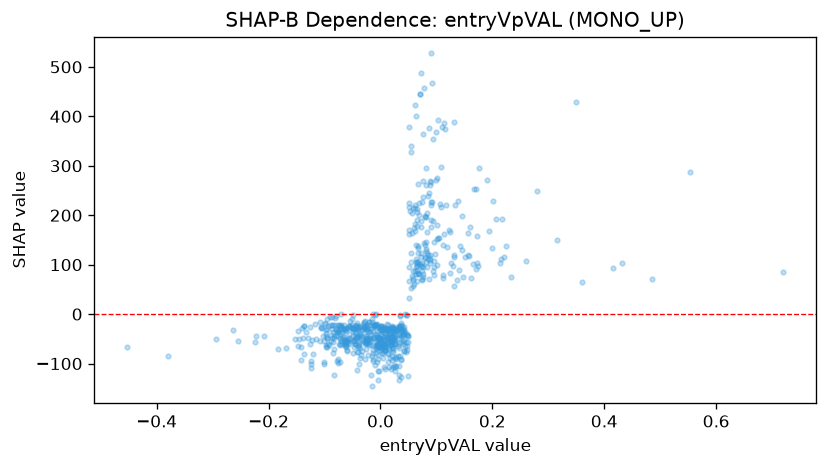

The table this chart was drawn from, first rows:
feature_value, shap_value
-0.3803, -84.69
-0.07177, -47.97
-0.2228, -44.11
-0.208, -45.07
-0.1523, -49.51
-0.2932, -49.49
-0.147, -63.82
-0.4528, -65.65
-0.1695, -69.32
-0.2248, -56.03
0.01255, -81.51
-0.1061, -25.12
-0.04055, -61.56
-0.08332, -71.08
-0.1827, -69.72
-0.08679, -48.43
-0.07298, -38.31
-0.08509, -35.71
-0.09567, -29.49
-0.1393, -49.12
-0.02052, -61.88
-0.2629, -33.08
-0.06228, -61.72
-0.08096, -7.586
-0.04106, -26.97
-0.08948, -22.5
-0.05438, -14.35
0.007097, -46.06
-0.07675, -22.42
-0.008602, 0.1894
-0.06997, 0.3551
0.01305, -47.77
-0.02749, -13.91
-0.02346, -47.69
0.006078, -27.11
-0.01569, -9.376
-0.1167, -19
-0.07882, -31.97
0.004992, -28.26
0.07512, 74.18
-0.07071, -24.15
-0.02188, -28.37
0.03394, -68.39
0.03696, -21.89
-0.02125, -16.31
0.04791, -72.11
-0.06607, -46.2
-0.01798, -22.9
-0.03699, -69.26
-0.07852, -42.39
-0.05584, -23.54
0.004705, -79.53
-0.02514, -55.34
-0.1012, -95.92
-0.00317, -66.8
-0.0614, -51.87
-0.05655, -40.1
0.007527, -72.35
-0.009606, -103.3
-0.07195, -50.71
... 627 more rows
